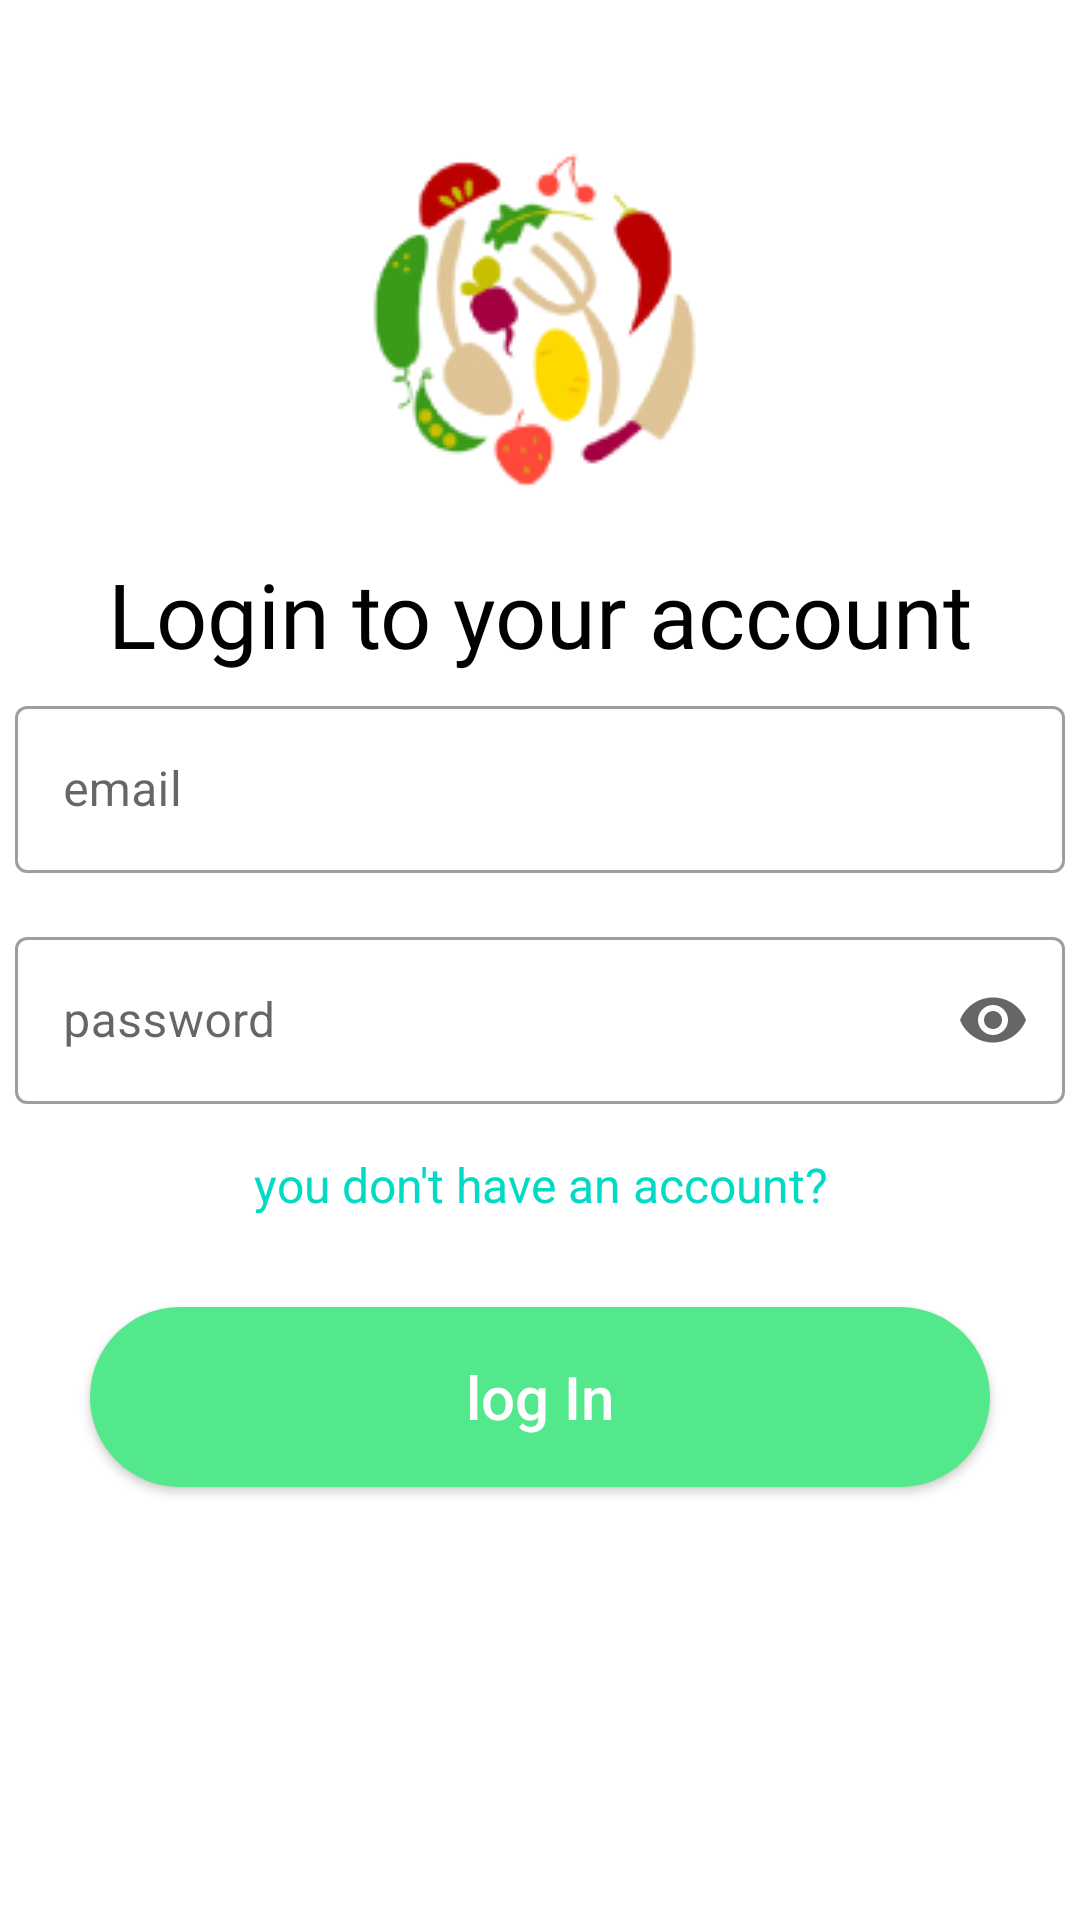

Android layout source for this screen:
<!-- AndroidManifest.xml: application theme Theme.RecipesApp -->
<!-- res/layout/fragment_log_in.xml -->
<?xml version="1.0" encoding="utf-8"?>
<androidx.constraintlayout.widget.ConstraintLayout xmlns:android="http://schemas.android.com/apk/res/android"
    xmlns:app="http://schemas.android.com/apk/res-auto"
    xmlns:tools="http://schemas.android.com/tools"
    android:layout_width="match_parent"
    android:layout_height="match_parent"
    android:background="@drawable/ic_pattern">

    <ImageView
        android:id="@+id/foodImageView"
        android:layout_width="wrap_content"
        android:layout_height="wrap_content"
        android:layout_marginTop="@dimen/dp_40"
        android:src="@drawable/ic_logo_app"
        app:layout_constraintBottom_toTopOf="@+id/signUpTextView"
        app:layout_constraintEnd_toEndOf="parent"
        app:layout_constraintStart_toStartOf="parent"
        app:layout_constraintTop_toTopOf="parent"
        tools:ignore="ContentDescription" />

    <TextView
        android:id="@+id/signUpTextView"
        android:layout_width="wrap_content"
        android:layout_height="wrap_content"
        android:layout_margin="@dimen/dp_16"
        android:text="@string/login_to_your_account"
        android:textSize="@dimen/sp_30"
        app:layout_constraintBottom_toTopOf="@id/emailLogInTextField"
        app:layout_constraintEnd_toEndOf="parent"
        app:layout_constraintStart_toStartOf="parent"
        app:layout_constraintTop_toBottomOf="@id/foodImageView"
        style="@style/text_condensed_bold_style" />

    <com.google.android.material.textfield.TextInputLayout
        android:id="@+id/emailLogInTextField"
        style="@style/Widget.MaterialComponents.TextInputLayout.OutlinedBox"
        android:layout_width="@dimen/dp_350"
        android:layout_height="wrap_content"
        android:layout_marginTop="@dimen/dp_230"
        android:hint="@string/email"
        app:layout_constraintEnd_toEndOf="parent"
        app:layout_constraintStart_toStartOf="parent"
        app:layout_constraintTop_toTopOf="parent"
        app:startIconDrawable="@drawable/ic_email_picture"
        app:startIconTint="@color/green1">

        <com.google.android.material.textfield.TextInputEditText
            android:layout_width="match_parent"
            android:layout_height="wrap_content"
            android:imeOptions="actionNext"
            android:inputType="text" />

    </com.google.android.material.textfield.TextInputLayout>

    <com.google.android.material.textfield.TextInputLayout
        android:id="@+id/passwordLogInTextField"
        style="@style/Widget.MaterialComponents.TextInputLayout.OutlinedBox"
        android:layout_width="@dimen/dp_350"
        android:layout_height="wrap_content"
        android:layout_marginTop="@dimen/dp_16"
        android:hint="@string/password"
        android:imeOptions="actionDone"
        android:inputType="text"
        app:endIconMode="password_toggle"
        app:layout_constraintEnd_toEndOf="parent"
        app:layout_constraintStart_toStartOf="parent"
        app:layout_constraintTop_toBottomOf="@+id/emailLogInTextField"
        app:startIconDrawable="@drawable/ic_password_picture"
        app:startIconTint="@color/green1">

        <com.google.android.material.textfield.TextInputEditText
            android:layout_width="match_parent"
            android:layout_height="wrap_content"
            android:imeOptions="actionDone"
            android:inputType="textPassword" />

    </com.google.android.material.textfield.TextInputLayout>

    <TextView
        android:id="@+id/moveToSignUpTextView"
        android:layout_width="match_parent"
        android:layout_height="wrap_content"
        android:layout_marginTop="@dimen/dp_16"
        android:gravity="center"
        android:text="@string/you_don_t_have_an_account"
        android:textColor="@color/teal_200"
        android:textSize="@dimen/sp_16"
        app:layout_constraintEnd_toEndOf="parent"
        app:layout_constraintStart_toStartOf="parent"
        app:layout_constraintTop_toBottomOf="@id/passwordLogInTextField" />

    <androidx.appcompat.widget.AppCompatButton
        android:id="@+id/logInButton"
        android:layout_width="@dimen/dp_300"
        android:layout_height="@dimen/dp_60"
        android:background="@drawable/bg_button"
        android:text="@string/log_in"
        android:textAllCaps="false"
        android:textColor="@color/white"
        android:textSize="@dimen/sp_20"
        app:layout_constraintBottom_toBottomOf="parent"
        app:layout_constraintEnd_toEndOf="parent"
        app:layout_constraintStart_toStartOf="parent"
        app:layout_constraintTop_toBottomOf="@+id/emailLogInTextField" />

</androidx.constraintlayout.widget.ConstraintLayout>
<!-- resources referenced by this layout -->
<resources>
  <color name="green1">#15BE77</color>
  <color name="teal_200">#FF03DAC5</color>
  <color name="white">#FFFFFFFF</color>
  <dimen name="dp_16">16dp</dimen>
  <dimen name="dp_230">230dp</dimen>
  <dimen name="dp_300">300dp</dimen>
  <dimen name="dp_350">350dp</dimen>
  <dimen name="dp_40">40dp</dimen>
  <dimen name="dp_60">60dp</dimen>
  <dimen name="sp_16">16sp</dimen>
  <dimen name="sp_20">20sp</dimen>
  <dimen name="sp_30">30sp</dimen>
  <!-- drawable bg_button (drawable) -->
  <?xml version="1.0" encoding="utf-8"?>
  <shape xmlns:android="http://schemas.android.com/apk/res/android"
      android:shape="rectangle">
      <solid android:color="@color/green" />
      <corners android:radius="80dp" />
  </shape>
  <!-- drawable ic_logo_app: png bitmap (drawable, 17423 bytes) -->
  <string name="email">email</string>
  <string name="log_in">log In</string>
  <string name="login_to_your_account">Login to your account</string>
  <string name="password">password</string>
  <string name="you_don_t_have_an_account">you don\'t have an account?</string>
  <style name="text_condensed_bold_style">
          <item name="android:fontFamily">@font/cabin_condensed_bold</item>
          <item name="android:textColor">@color/black</item>
      </style>
  <style name="Theme.RecipesApp" parent="Theme.MaterialComponents.DayNight.NoActionBar">
          
          <item name="colorPrimary">@color/purple_500</item>
          <item name="colorPrimaryVariant">@color/purple_700</item>
          <item name="colorOnPrimary">@color/white</item>
          
          <item name="colorSecondary">@color/teal_200</item>
          <item name="colorSecondaryVariant">@color/teal_700</item>
          <item name="colorOnSecondary">@color/black</item>
          
          <item name="android:statusBarColor" tools:targetApi="l">?attr/colorPrimaryVariant</item>
          
      </style>
  <color name="green">#53E88B</color>
  <color name="black">#FF000000</color>
  <color name="purple_500">#FF6200EE</color>
  <color name="purple_700">#FF3700B3</color>
  <color name="teal_700">#FF018786</color>
</resources>
